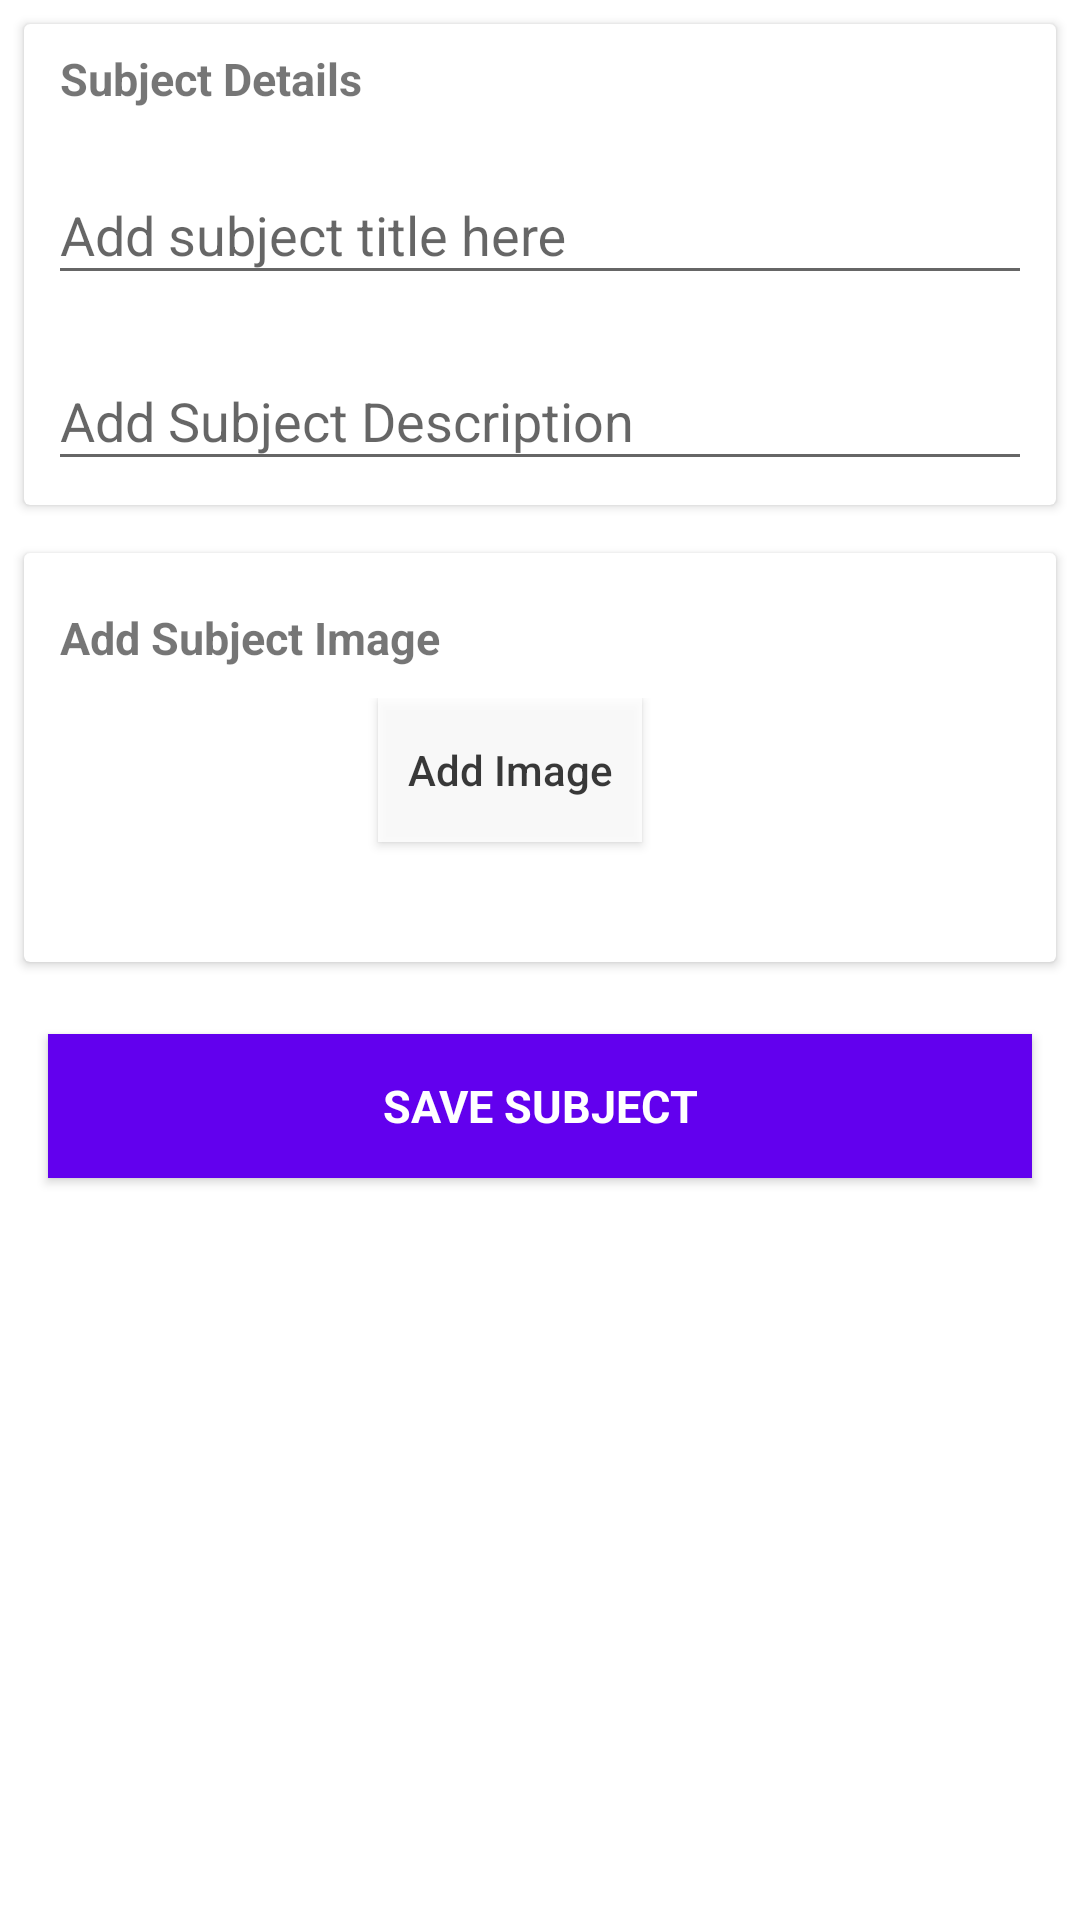

Android layout source for this screen:
<!-- AndroidManifest.xml: application theme AppTheme -->
<!-- res/layout/fragment_create_subject.xml -->
<?xml version="1.0" encoding="utf-8"?>
<RelativeLayout
    xmlns:android="http://schemas.android.com/apk/res/android"
    xmlns:tools="http://schemas.android.com/tools"
    android:layout_width="match_parent"
    android:layout_height="match_parent"
    android:fitsSystemWindows="true"
    android:id="@+id/create_subject_layout"
    xmlns:app="http://schemas.android.com/apk/res-auto">
    <LinearLayout
            android:id="@+id/createsubjectLayout"
            android:layout_width="match_parent"
            android:layout_height="match_parent"
            android:orientation="vertical"
            android:visibility="visible"
            android:background="@color/colorbackground"
            android:paddingBottom="10dp">
            <android.support.v7.widget.CardView
                android:id="@+id/card_subject_layout"
                android:layout_width="match_parent"
                android:layout_height="wrap_content"
                card_view:cardCornerRadius="2dp"
                card_view:contentPadding="8dp"
                android:layout_margin="8dp"
                android:elevation="2dp"
                android:visibility="visible"
                app:layout_behavior="@string/appbar_scrolling_view_behavior"
                xmlns:card_view="http://schemas.android.com/apk/res-auto">
                <RelativeLayout
                    android:id="@+id/subjectLayout"
                    android:layout_width="match_parent"
                    android:layout_height="wrap_content"
                    app:layout_behavior="@string/appbar_scrolling_view_behavior">
                    <TextView
                        android:id="@+id/titleSubjectText"
                        android:layout_width="wrap_content"
                        android:layout_height="wrap_content"
                        android:layout_marginLeft="4dp"
                        style="@style/TextViewAppearanceMediumBold"
                        android:text="Subject Details"/>
                    <android.support.design.widget.TextInputLayout
                        android:layout_width="match_parent"
                        android:layout_height="wrap_content"
                        android:layout_below="@+id/titleSubjectText"
                        android:layout_marginTop="8dp"
                        android:visibility="visible"
                        app:hintTextAppearance="@style/TextViewAppearanceHint"
                        android:id="@+id/subject_title_text_layout">
                        <EditText
                            android:layout_width="match_parent"
                            android:layout_height="wrap_content"
                            android:id="@+id/title"
                            android:hint="Add subject title here" />
                    </android.support.design.widget.TextInputLayout>
                    <android.support.design.widget.TextInputLayout
                        android:layout_width="match_parent"
                        android:layout_height="wrap_content"
                        android:layout_below="@+id/subject_title_text_layout"
                        android:layout_marginTop="8dp"
                        app:hintTextAppearance="@style/TextViewAppearanceHint"
                        android:id="@+id/subject_desc_layout">
                        <EditText
                            android:layout_width="match_parent"
                            android:layout_height="wrap_content"
                            android:id="@+id/description"
                            android:hint="Add Subject Description" />
                    </android.support.design.widget.TextInputLayout>
                </RelativeLayout>
            </android.support.v7.widget.CardView>
            <android.support.v7.widget.CardView
                android:id="@+id/card_subject_image_layout"
                android:layout_width="match_parent"
                android:layout_height="wrap_content"
                card_view:cardCornerRadius="2dp"
                card_view:contentPadding="8dp"
                android:layout_margin="8dp"
                android:elevation="2dp"
                xmlns:card_view="http://schemas.android.com/apk/res-auto">
                <RelativeLayout
                    android:id="@+id/imageLayout"
                    android:layout_width="match_parent"
                    android:layout_height="wrap_content">
                    <TextView
                        android:id="@+id/titleImageText"
                        android:layout_width="wrap_content"
                        android:layout_height="wrap_content"
                        android:layout_marginLeft="4dp"
                        android:layout_marginTop="10dp"
                        style="@style/TextViewAppearanceMediumBold"
                        android:text="Add Subject Image"/>
                    <RelativeLayout
                        android:layout_width="match_parent"
                        android:layout_height="wrap_content"
                        android:layout_margin="10dp"
                        android:layout_below="@+id/titleImageText">
                        <ImageView
                            android:id="@+id/subject_image"
                            android:layout_width="70dp"
                            android:layout_height="70dp"
                            android:alpha="0.87"
                            android:background="@drawable/ic_photo" />
                        <Button
                            android:id="@+id/add_image_btn"
                            android:layout_width="wrap_content"
                            android:layout_height="wrap_content"
                            android:text="Add Image"
                            android:layout_toRightOf="@+id/subject_image"
                            android:background="@color/white"
                            android:alpha="0.87"
                            android:textAllCaps="false"
                            android:padding="5dp"
                            android:layout_marginLeft="30dp"/>
                       </RelativeLayout>
                </RelativeLayout>
            </android.support.v7.widget.CardView>
            <Button
                android:layout_width="match_parent"
                android:layout_height="wrap_content"
                android:text="Save Subject"
                android:id="@+id/btn_save"
                android:layout_margin="16dp"
                android:padding="8dp"
                android:background="@color/colorPrimary"
                style="@style/TextViewAppearanceButton"/>
        </LinearLayout>
</RelativeLayout>
<!-- resources referenced by this layout -->
<resources>
  <style name="TextViewAppearanceButton" parent="TextAppearance.AppCompat">
          <item name="android:textSize">16sp</item>
          <item name="android:textColor">#ffffff</item>
          <item name="android:textStyle">bold</item>
      </style>
  <style name="TextViewAppearanceHint" parent="TextAppearance.AppCompat">
          <item name="android:textColorHint">#e2e2e2</item>
          <item name="android:textSize">14sp</item>
      </style>
  <style name="TextViewAppearanceMediumBold" parent="TextAppearance.AppCompat">
          <item name="android:textSize">16sp</item>
          <item name="android:textColor">@color/black</item>
          <item name="android:alpha">0.54</item>
          <item name="android:textStyle">bold</item>
      </style>
  <style name="AppTheme" parent="Theme.AppCompat.Light.NoActionBar">
          
          <item name="android:windowNoTitle">true</item>
          <item name="windowActionBar">false</item>
      </style>
  <!-- not gathered from this repository: default colours our renderer supplied (Android Studio template values) -->
  <color name="black">#FF000000</color>
  <color name="white">#FFFFFFFF</color>
  <color name="colorPrimary">#FF6200EE</color>
</resources>
